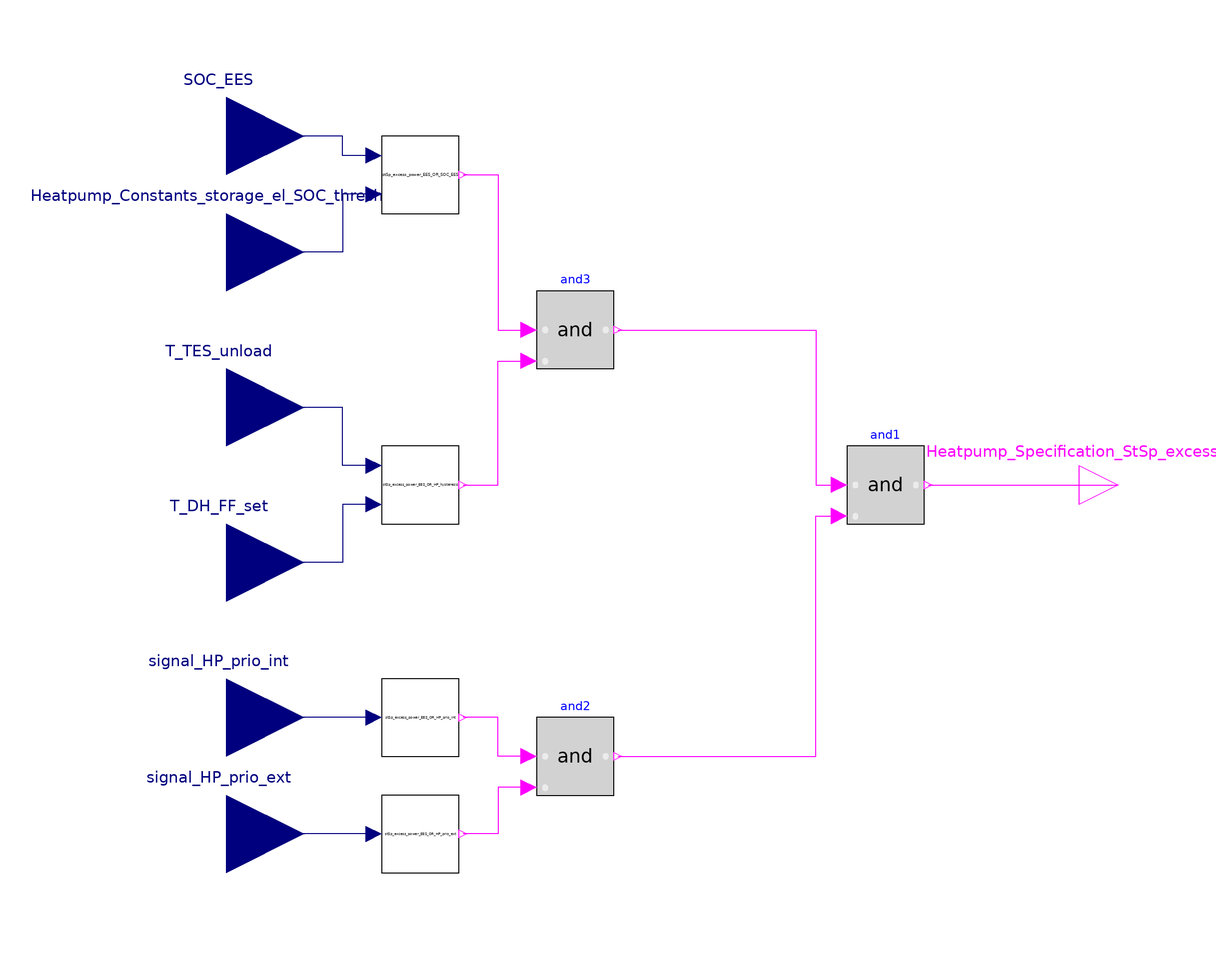

The Modelica model whose source follows is shown above as a component diagram (icons at their Placement, wires along their Line points).

model HeatPump_StSp_excess_power_EES
  Modelica.Blocks.Interfaces.BooleanOutput Heatpump_Specification_StSp_excess_power_EES_SI
    annotation (Placement(transformation(extent={{100,-10},{120,10}})));
  Modelica.Blocks.Interfaces.RealInput signal_HP_prio_int
    annotation (Placement(transformation(extent={{-140,-80},{-100,-40}})));
  Modelica.Blocks.Interfaces.RealInput signal_HP_prio_ext annotation (
      Placement(transformation(extent={{-140,-110},{-100,-70}})));
  Modelica.Blocks.Logical.And and1
    annotation (Placement(transformation(extent={{40,-10},{60,10}})));
  Modelica.Blocks.Logical.And and2
    annotation (Placement(transformation(extent={{-40,-80},{-20,-60}})));
  Modelica.Blocks.Logical.And and3
    annotation (Placement(transformation(extent={{-40,30},{-20,50}})));
  Modelica.Blocks.Interfaces.RealInput SOC_EES
    "state of charge - electrical storage"
    annotation (Placement(transformation(extent={{-140,70},{-100,110}})));
  Modelica.Blocks.Interfaces.RealInput Heatpump_Constants_storage_el_SOC_threshold
    "Electrical storage charge status threshold"
    annotation (Placement(transformation(extent={{-140,40},{-100,80}})));
  Modelica.Blocks.Interfaces.RealInput T_TES_unload
      "Temperature heat storage "
      annotation (Placement(transformation(extent={{-140,0},{-100,40}})));
  Modelica.Blocks.Interfaces.RealInput T_DH_FF_set "Temperature heating grid"
      annotation (Placement(transformation(extent={{-140,-40},{-100,0}})));
  OR_Heatpump_StSp_excess_power_EES.StSp_excess_power_EES_OR_HP_prio_ext
    stSp_excess_power_EES_OR_HP_prio_ext
    annotation (Placement(transformation(extent={{-80,-100},{-60,-80}})));
  OR_Heatpump_StSp_excess_power_EES.StSp_excess_power_EES_OR_HP_prio_int
    stSp_excess_power_EES_OR_HP_prio_int
    annotation (Placement(transformation(extent={{-80,-70},{-60,-50}})));
  OR_Heatpump_StSp_excess_power_EES.StSp_excess_power_EES_OR_SOC_EES
    stSp_excess_power_EES_OR_SOC_EES
    "Battery discharge hysteresis: Only start discharging if the charge level is above 20% "
    annotation (Placement(transformation(extent={{-80,70},{-60,90}})));
  OR_Heatpump_StSp_excess_power_EES.StSp_excess_power_EES_OR_HP_hysteresis
    stSp_excess_power_EES_OR_HP_hysteresis
    "Only allow operation if the heat storage temprature falls below the heating grid temperature "
    annotation (Placement(transformation(extent={{-80,-10},{-60,10}})));
equation
  connect(and1.y, Heatpump_Specification_StSp_excess_power_EES_SI)
    annotation (Line(points={{61,0},{110,0}}, color={255,0,255}));
  connect(and2.y, and1.u2) annotation (Line(points={{-19,-70},{32,-70},{
          32,-8},{38,-8}}, color={255,0,255}));
  connect(and3.y, and1.u1) annotation (Line(points={{-19,40},{32,40},{32,
          0},{38,0}}, color={255,0,255}));
  connect(stSp_excess_power_EES_OR_HP_prio_int.signal_HP_prio_int,
    signal_HP_prio_int)
    annotation (Line(points={{-82,-60},{-120,-60}}, color={0,0,127}));
  connect(stSp_excess_power_EES_OR_HP_prio_ext.signal_HP_prio_ext,
    signal_HP_prio_ext)
    annotation (Line(points={{-82,-90},{-120,-90}}, color={0,0,127}));
  connect(and2.u1, stSp_excess_power_EES_OR_HP_prio_int.OS_HP_prio_int)
    annotation (Line(points={{-42,-70},{-50,-70},{-50,-60},{-59,-60}},
        color={255,0,255}));
  connect(and2.u2, stSp_excess_power_EES_OR_HP_prio_ext.OS_HP_prio_ext)
    annotation (Line(points={{-42,-78},{-50,-78},{-50,-90},{-59,-90}},
        color={255,0,255}));
  connect(stSp_excess_power_EES_OR_SOC_EES.SOC_EES, SOC_EES) annotation (
      Line(points={{-82,85},{-90,85},{-90,90},{-120,90}}, color={0,0,127}));
  connect(stSp_excess_power_EES_OR_SOC_EES.Heatpump_Constants_storage_el_SOC_threshold,
    Heatpump_Constants_storage_el_SOC_threshold) annotation (Line(points=
          {{-82,75},{-90,75},{-90,60},{-120,60}}, color={0,0,127}));
  connect(stSp_excess_power_EES_OR_SOC_EES.OS_SOC_EES, and3.u1)
    annotation (Line(points={{-59,80},{-50,80},{-50,40},{-42,40}}, color=
          {255,0,255}));
    connect(stSp_excess_power_EES_OR_HP_hysteresis.tp_TES_unload,
      T_TES_unload) annotation (Line(points={{-82,5},{-90,5},{-90,20},{-120,
            20}}, color={0,0,127}));
    connect(stSp_excess_power_EES_OR_HP_hysteresis.tp_DH_FF_set, T_DH_FF_set)
      annotation (Line(points={{-82,-5},{-90,-5},{-90,-20},{-120,-20}}, color=
           {0,0,127}));
  connect(stSp_excess_power_EES_OR_HP_hysteresis.OS_HP_hysteresis, and3.u2)
    annotation (Line(points={{-59,0},{-50,0},{-50,32},{-42,32}}, color={
          255,0,255}));
  annotation (Icon(coordinateSystem(preserveAspectRatio=false)), Diagram(
        coordinateSystem(preserveAspectRatio=false)));
end HeatPump_StSp_excess_power_EES;